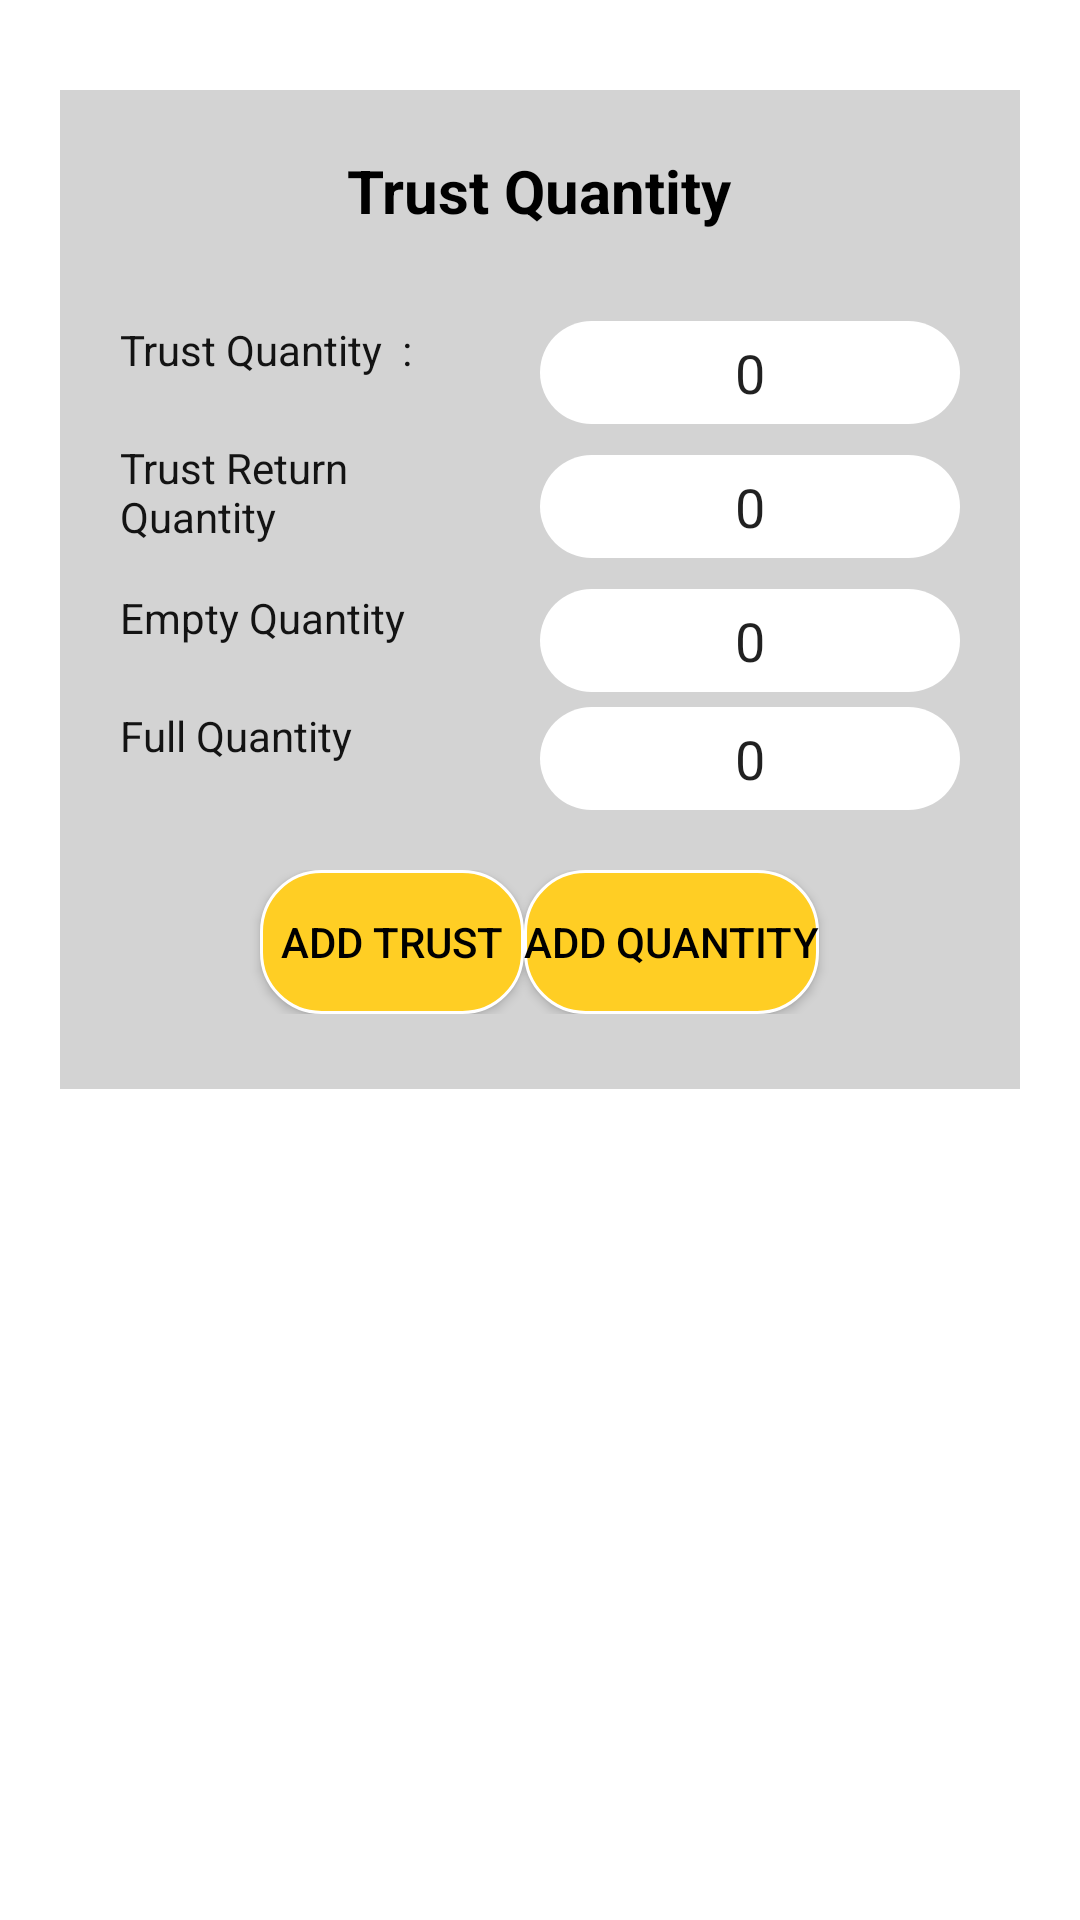

Reconstruct the res/layout file that produces this screen, plus the resources it refers to.
<!-- AndroidManifest.xml: application theme Theme.AnsenGas -->
<!-- res/layout/add_qty_layout.xml -->
<?xml version="1.0" encoding="utf-8"?>
<RelativeLayout xmlns:android="http://schemas.android.com/apk/res/android"
    xmlns:app="http://schemas.android.com/apk/res-auto"
    android:layout_width="match_parent"
    android:layout_height="wrap_content"
    android:layout_gravity="center"
    android:orientation="vertical"
    android:padding="20dp">


    <LinearLayout
        android:layout_width="match_parent"
        android:layout_height="wrap_content"
        android:layout_marginTop="10dp"
        android:padding="20dp"
        android:background="#D3D3D3"
        android:gravity="center_horizontal"
        android:orientation="vertical">

        <LinearLayout
            android:layout_width="wrap_content"
            android:layout_height="wrap_content"
            android:layout_marginBottom="30dp"
            android:orientation="horizontal">

            <TextView
                android:id="@+id/title"
                android:layout_width="wrap_content"
                android:layout_height="wrap_content"
                android:text="Trust Quantity"
                android:textColor="@color/black"
                android:textSize="20sp"
                android:textStyle="bold" />
        </LinearLayout>

        <LinearLayout
            android:id="@+id/trQtyLayout"
            android:layout_width="match_parent"
            android:layout_height="wrap_content"
            android:layout_marginBottom="5dp"
            android:orientation="horizontal">

            <TextView
                android:layout_width="match_parent"
                android:layout_height="wrap_content"
                android:layout_weight="1"
                android:text="Trust Quantity  :"
                android:textColor="#131313" />

            <EditText
                android:id="@+id/txttrystQty"
                android:layout_width="match_parent"
                android:layout_height="wrap_content"
                android:layout_weight="1"
                android:gravity="center"
                android:layout_gravity="center"
                android:background="@drawable/card_background_white"
                android:inputType="number"
                android:padding="5dp"
                android:text="0"
                />


        </LinearLayout>

        <LinearLayout
            android:id="@+id/trReQtyLayout"
            android:layout_width="match_parent"
            android:layout_height="45dp"
            android:layout_marginBottom="5dp"
            android:orientation="horizontal">

            <TextView
                android:layout_width="match_parent"
                android:layout_height="wrap_content"
                android:layout_weight="1"
                android:text="Trust Return
                Quantity"
                android:textColor="#131313" />

            <EditText
                android:id="@+id/txttrustReqty"
                android:layout_width="match_parent"
                android:layout_height="wrap_content"
                android:layout_weight="1"
                android:background="@drawable/card_background_white"
                android:gravity="center"
                android:layout_gravity="center"
                android:inputType="number"
                android:padding="5dp"
                android:text="0" />

        </LinearLayout>

        <LinearLayout
            android:id="@+id/emptyQtyLayout"
            android:layout_width="match_parent"
            android:layout_height="wrap_content"
            android:layout_marginBottom="5dp"
            android:orientation="horizontal">

            <TextView
                android:layout_width="match_parent"
                android:layout_height="wrap_content"
                android:layout_weight="1"
                android:text="Empty Quantity"
                android:textColor="#131313" />

            <EditText
                android:id="@+id/txtEmptyQty"
                android:layout_width="match_parent"
                android:layout_height="wrap_content"
                android:layout_weight="1"
                android:background="@drawable/card_background_white"
                android:gravity="center"
                android:layout_gravity="center"
                android:inputType="number"
                android:padding="5dp"
                android:text="0" />

        </LinearLayout>

        <LinearLayout
            android:id="@+id/txtFullQtyLayout"
            android:layout_width="match_parent"
            android:layout_height="wrap_content"
            android:layout_marginBottom="5dp"
            android:orientation="horizontal">

            <TextView
                android:layout_width="match_parent"
                android:layout_height="wrap_content"
                android:layout_weight="1"
                android:text="Full Quantity"
                android:textColor="#131313" />

            <EditText
                android:id="@+id/txtFullQty"
                android:layout_width="match_parent"
                android:layout_height="wrap_content"
                android:layout_weight="1"
                android:background="@drawable/card_background_white"
                android:gravity="center"
                android:layout_gravity="center"
                android:inputType="number"
                android:padding="5dp"
                android:text="0" />

        </LinearLayout>

        <LinearLayout
            android:layout_width="match_parent"
            android:layout_height="wrap_content"
            android:layout_marginBottom="5dp"
            android:gravity="center"
            android:layout_marginTop="15dp"
            android:orientation="horizontal">

            <Button
                android:id="@+id/addTrust"
                android:layout_width="wrap_content"
                android:layout_height="wrap_content"
                android:text="Add Trust"
                android:background="@drawable/btn"
                android:textColor="@color/black" />

            <Button
                android:id="@+id/addQty"
                android:layout_width="wrap_content"
                android:layout_height="wrap_content"
                android:background="@drawable/btn"
                android:text="Add Quantity"
                android:textColor="@color/black" />
        </LinearLayout>

    </LinearLayout>
</RelativeLayout>
<!-- resources referenced by this layout -->
<resources>
  <color name="black">#FF000000</color>
  <!-- drawable btn (drawable) -->
  <?xml version="1.0" encoding="utf-8"?>
  <selector xmlns:android="http://schemas.android.com/apk/res/android">
  
      
      <item android:state_pressed="true">
          <shape android:shape="rectangle">
              <corners android:radius="8dp" />
  
              <stroke android:width="1dip" android:color="#000000" />
              <gradient android:angle="90" android:endColor="#ffffff" android:startColor="#ffce24" />
          </shape>
      </item>
  
      
      <item>
          <shape android:shape="rectangle">
              <solid android:color="#ffce24" />
              <corners android:radius="20dp" />
              <stroke android:width="1dip" android:color="@color/white" />
          </shape>
      </item>
  
  </selector>
  <!-- drawable card_background_white (drawable) -->
  <?xml version="1.0" encoding="utf-8"?>
  <layer-list xmlns:android="http://schemas.android.com/apk/res/android">
      <item>
          <shape android:shape="rectangle">
              <solid android:color="@color/white"/>
         <corners android:radius="45dp"/>
          </shape>
  
      </item>
  
  </layer-list>
  <style name="Theme.AnsenGas" parent="Theme.MaterialComponents.DayNight.NoActionBar">
          
          <item name="colorPrimary">@color/primary</item>
          <item name="colorPrimaryVariant">@color/colorPrimaryDark</item>
          <item name="colorOnPrimary">@color/white</item>
          <item name="colorPrimaryDark">@color/colorPrimaryDark</item>
          <item name="colorAccent">@color/primary</item>
          
          <item name="colorSecondary">@color/teal_200</item>
          <item name="colorSecondaryVariant">@color/teal_700</item>
          <item name="colorOnSecondary">@color/black</item>
          
          <item name="android:statusBarColor" tools:targetApi="l">?attr/colorPrimaryVariant</item>
          
      </style>
  <color name="white">#FFFFFFFF</color>
  <color name="primary">#ffce24</color>
  <color name="colorPrimaryDark">#edbf1f</color>
  <color name="teal_200">#FF03DAC5</color>
  <color name="teal_700">#FF018786</color>
</resources>
